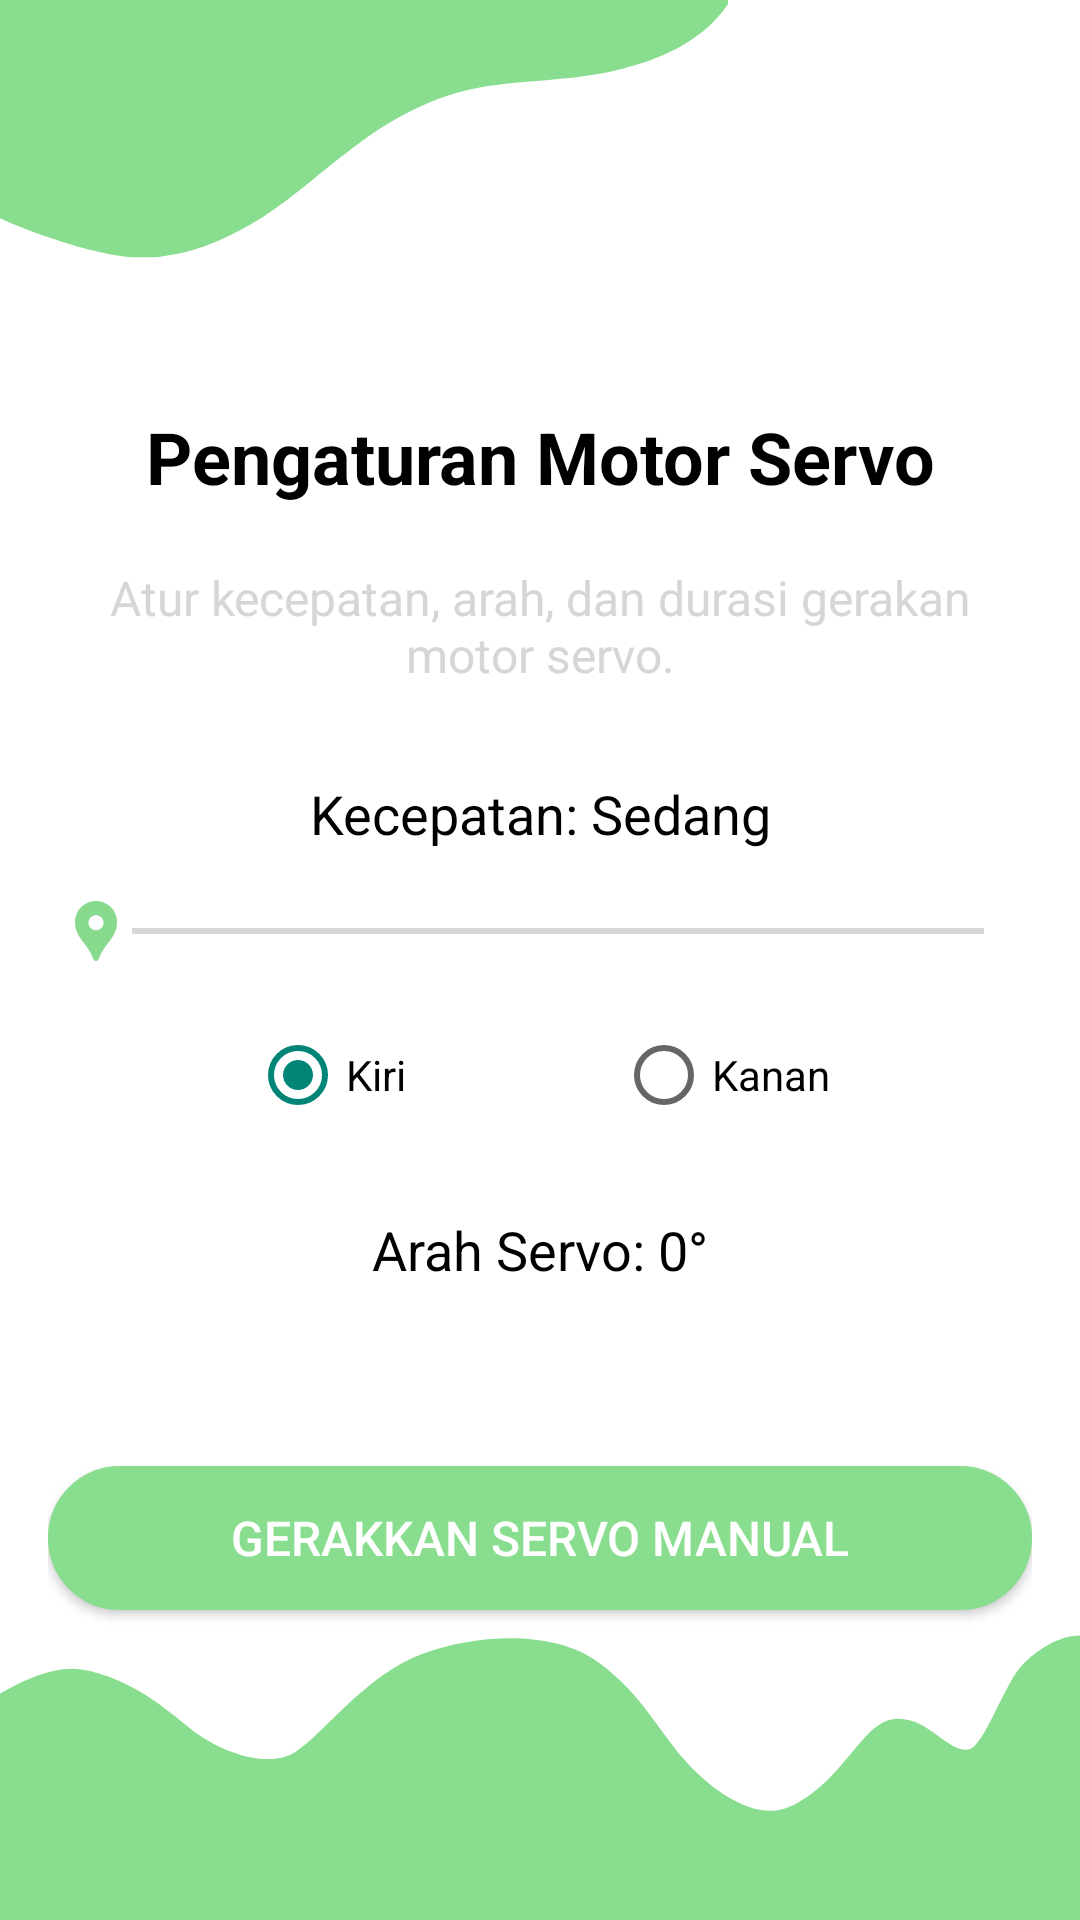

This screen was rendered from an Android layout file. Write that file and the resources it references.
<!-- AndroidManifest.xml: application theme Theme.AppCompat.Light.NoActionBar -->
<!-- res/layout/activity_pengaturan.xml -->
<LinearLayout
    xmlns:android="http://schemas.android.com/apk/res/android"
    xmlns:app="http://schemas.android.com/apk/res-auto"
    android:layout_width="match_parent"
    android:layout_height="match_parent"
    android:orientation="vertical"
    android:background="@drawable/bggreen"
    android:padding="16dp">

    
    <ImageButton
        android:id="@+id/btnBack"
        android:layout_width="40dp"
        android:layout_height="40dp"
        android:layout_marginBottom="80dp"
        android:background="?attr/selectableItemBackgroundBorderless"
        android:src="@drawable/back"
        android:contentDescription="Back Button" />

    
    <TextView
        android:id="@+id/tvTitle"
        android:layout_width="match_parent"
        android:layout_height="wrap_content"
        android:text="Pengaturan Motor Servo"
        android:textSize="24sp"
        android:textStyle="bold"
        android:gravity="center"
        android:layout_marginBottom="20dp"
        android:textColor="@color/black" />

    
    <TextView
        android:id="@+id/tvInstructions"
        android:layout_width="match_parent"
        android:layout_height="wrap_content"
        android:text="Atur kecepatan, arah, dan durasi gerakan motor servo."
        android:textSize="16sp"
        android:gravity="center"
        android:layout_marginBottom="30dp"
        android:textColor="@color/grey" />

    
    <TextView
        android:id="@+id/tvSpeed"
        android:layout_width="match_parent"
        android:layout_height="wrap_content"
        android:text="Kecepatan: Sedang"
        android:textSize="18sp"
        android:layout_marginBottom="15dp"
        android:textColor="@color/black"
        android:paddingStart="16dp"
        android:paddingEnd="16dp"
        android:textAlignment="center"
        android:layout_gravity="center" />

    <SeekBar
        android:id="@+id/seekBarSpeed"
        android:layout_width="match_parent"
        android:layout_height="wrap_content"
        android:max="2"
        android:layout_marginBottom="20dp"
        android:thumb="@drawable/pin"
        android:layout_gravity="center"
        android:paddingStart="16dp"
        android:paddingEnd="16dp"/>



    
    <RadioGroup
        android:id="@+id/servoDirectionGroup"
        android:layout_width="match_parent"
        android:layout_height="wrap_content"
        android:gravity="center"
        android:orientation="horizontal">

        
        <RadioButton
            android:id="@+id/radio0Degree"
            android:layout_width="wrap_content"
            android:layout_height="wrap_content"
            android:checked="true"
            android:layout_marginRight="70dp"
            android:text="Kiri" />

        
        <RadioButton
            android:id="@+id/radio180Degree"
            android:layout_width="wrap_content"
            android:layout_height="wrap_content"
            android:text="Kanan" />
    </RadioGroup>

    
    <TextView
        android:id="@+id/servoDirectionTextView"
        android:layout_width="match_parent"
        android:layout_height="wrap_content"
        android:gravity="center"
        android:text="Arah Servo: 0°"
        android:textSize="18sp"
        android:layout_marginTop="30dp"
        android:layout_marginBottom="30dp"
        android:textColor="@color/black" />

    <Button
        android:id="@+id/btnGerakkan"
        android:layout_width="match_parent"
        android:layout_height="wrap_content"
        android:text="Gerakkan Servo Manual"
        android:background="@drawable/matcha"
        android:textColor="@android:color/white"
        android:textSize="16sp"
        android:layout_marginTop="30dp"
        android:layout_marginBottom="20dp"
        android:paddingVertical="12dp" />

    
    <TextView
        android:id="@+id/tvStatusMessage"
        android:layout_width="match_parent"
        android:layout_height="wrap_content"
        android:text=""
        android:textSize="18sp"
        android:gravity="start"
        android:textColor="@color/black" />

</LinearLayout>
<!-- resources referenced by this layout -->
<resources>
  <color name="black">#FF000000</color>
  <color name="grey">#D5D7D5</color>
  <!-- drawable bggreen: png bitmap (drawable, 28166 bytes) -->
  <!-- drawable matcha (drawable) -->
  <?xml version="1.0" encoding="utf-8"?>
  <shape xmlns:android="http://schemas.android.com/apk/res/android"
      android:shape="rectangle">
  
      <corners android:radius="27dp"/>
      <solid android:color="@color/matcha"/>
      <stroke android:width="2dp" android:color="@color/matcha"/>
  
  
  </shape>
  <!-- drawable pin (drawable) -->
  <vector xmlns:android="http://schemas.android.com/apk/res/android" android:height="24dp" android:tint="#88DB8E" android:viewportHeight="24" android:viewportWidth="24" android:width="24dp">
        
      <path android:fillColor="@android:color/white" android:pathData="M12,2L12,2C8.13,2 5,5.13 5,9c0,1.74 0.5,3.37 1.41,4.84c0.95,1.54 2.2,2.86 3.16,4.4c0.47,0.75 0.81,1.45 1.17,2.26C11,21.05 11.21,22 12,22h0c0.79,0 1,-0.95 1.25,-1.5c0.37,-0.81 0.7,-1.51 1.17,-2.26c0.96,-1.53 2.21,-2.85 3.16,-4.4C18.5,12.37 19,10.74 19,9C19,5.13 15.87,2 12,2zM12,11.75c-1.38,0 -2.5,-1.12 -2.5,-2.5s1.12,-2.5 2.5,-2.5s2.5,1.12 2.5,2.5S13.38,11.75 12,11.75z"/>
      
  </vector>
  <color name="matcha">#89DD8F</color>
</resources>
